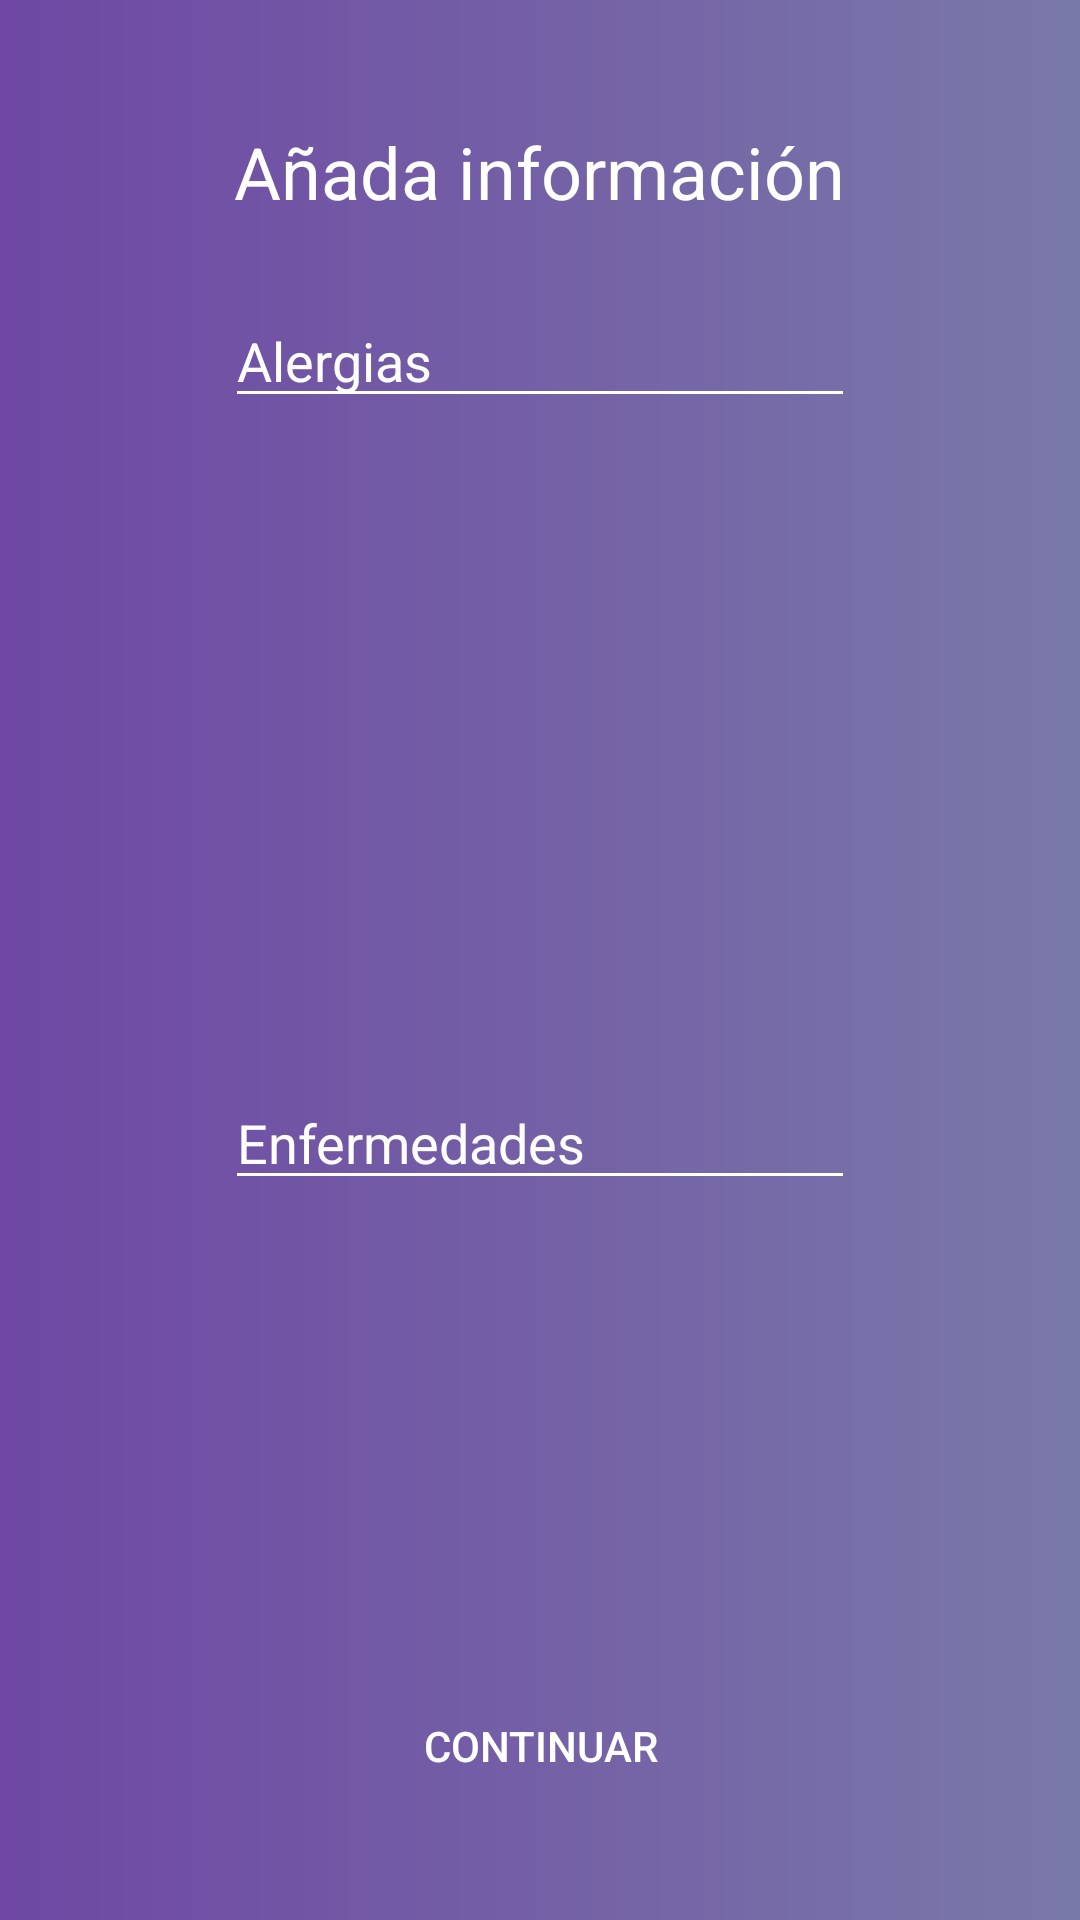

Produce the Android XML layout that renders to this screen, including the resource entries it uses.
<!-- AndroidManifest.xml: application theme AppTheme -->
<!-- res/layout/activity_alergias.xml -->
<?xml version="1.0" encoding="utf-8"?>
<RelativeLayout xmlns:app="http://schemas.android.com/apk/res-auto"
    xmlns:tools="http://schemas.android.com/tools"
    android:background="@drawable/gradient"
    android:orientation="vertical"
    xmlns:android="http://schemas.android.com/apk/res/android"
    android:layout_width="match_parent"
    android:layout_height="match_parent"
    tools:context=".Alergias">


    <TextView
        android:id="@+id/textView2"
        android:layout_width="wrap_content"
        android:layout_height="wrap_content"
        android:layout_alignParentTop="true"
        android:layout_centerHorizontal="true"
        android:layout_marginTop="41dp"
        android:text="Añada información"
        android:textColor="#ffffff"
        android:textSize="24sp" />

    <EditText
        android:id="@+id/editText8"
        android:layout_width="wrap_content"
        android:layout_height="wrap_content"
        android:layout_alignParentTop="true"
        android:layout_centerHorizontal="true"
        android:layout_marginTop="98dp"
        android:ems="10"
        android:hint="Alergias"
        android:inputType="textMultiLine"
        android:textColor="#ffffff"
        android:textColorHint="#ffffff"
        android:theme="@style/CampoTexto1" />

    <EditText
        android:id="@+id/editText9"
        android:layout_width="wrap_content"
        android:layout_height="wrap_content"
        android:layout_alignParentBottom="true"
        android:layout_centerHorizontal="true"
        android:layout_marginBottom="240dp"
        android:ems="10"
        android:hint="Enfermedades"
        android:inputType="textMultiLine"
        android:textColor="#ffffff"
        android:textColorHint="#ffffff"
        android:theme="@style/CampoTexto1" />

    <Button
        android:id="@+id/button"
        android:layout_width="218dp"
        android:layout_height="wrap_content"
        android:layout_alignParentBottom="true"
        android:layout_centerHorizontal="true"
        android:layout_marginBottom="34dp"
        android:background="@drawable/botones"
        android:text="Continuar"
        android:textColor="#ffffff" />
</RelativeLayout>
<!-- resources referenced by this layout -->
<resources>
  <!-- drawable gradient (drawable) -->
  <?xml version="1.0" encoding="utf-8"?>
  <shape xmlns:android="http://schemas.android.com/apk/res/android"
      android:shape="rectangle">
      <gradient
          android:startColor="#6e48a4"
          android:centerColor="#7460a6"
          android:endColor="#7979a9"
          android:angle="0"/>
      <corners
          android:radius="0dp"/>
  </shape>
  <style name="CampoTexto1" parent="Theme.AppCompat.Light">
          <item name="colorControlNormal">#ffffff</item>
          <item name="colorControlActivated">#0011ff</item>
  
      </style>
  <style name="AppTheme" parent="Theme.AppCompat.Light.NoActionBar">
          
          <item name="colorPrimary">@color/colorPrimary</item>
          <item name="colorPrimaryDark">@color/colorPrimaryDark</item>
          <item name="colorAccent">@color/colorAccent</item>
  
      </style>
  <!-- not gathered from this repository: default colours our renderer supplied (Android Studio template values) -->
  <color name="colorPrimary">#FF6200EE</color>
  <color name="colorPrimaryDark">#FF3700B3</color>
  <color name="colorAccent">#FF03DAC5</color>
</resources>
